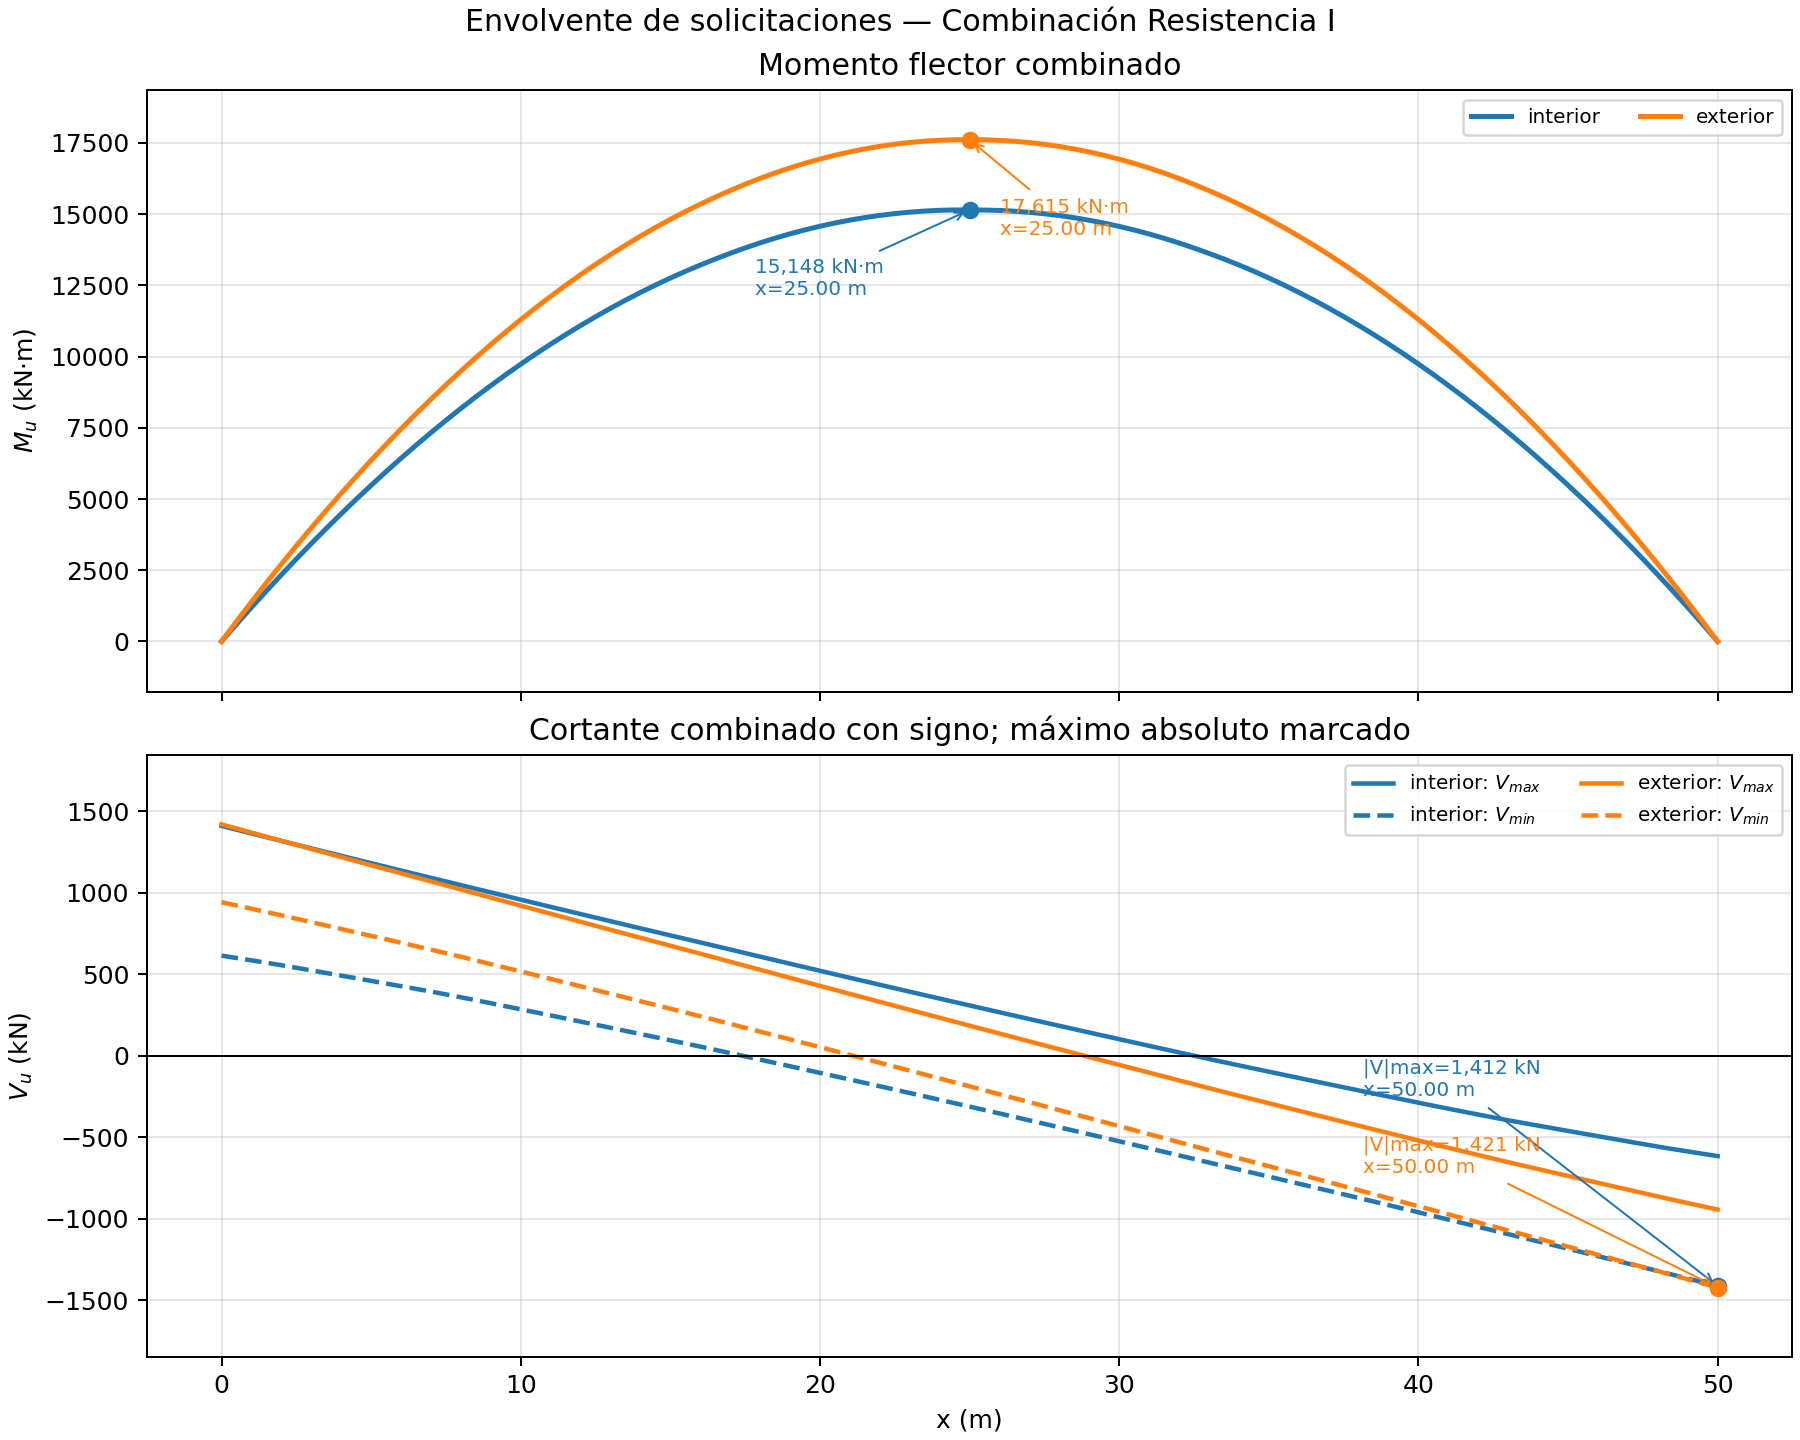

The data file committed next to this chart (first rows):
x_m, M_DC_no_compuesta_interior_kNm, M_DC_compuesta_interior_kNm, M_DW_interior_kNm, M_PL_interior_kNm, M_LL_IM_interior_kNm, M_fatiga_rango_interior_kNm, M_resistencia_interior_kNm, M_servicio_ii_interior_kNm, V_DC_no_compuesta_interior_kN, V_DC_compuesta_interior_kN, V_DW_interior_kN, V_PL_interior_kN, Vmax_LL_IM_interior_kN, Vmin_LL_IM_interior_kN, Vmax_resistencia_interior_kN, Vmin_resistencia_interior_kN, Vabs_resistencia_interior_kN, Vmax_servicio_ii_interior_kN, Vmin_servicio_ii_interior_kN, Vabs_servicio_ii_interior_kN, V_resistencia_interior_kN, def_LL_interior_mm, M_DC_no_compuesta_exterior_kNm
0.0, 0.0, 0.0, 0.0, 0.0, 0.0, 0.0, 0.0, 0.0, 137.2, 253.5, 84.5, 0.0, 454.9, 0.0, 1411, 615.1, 1411, 1067, 475.2, 1067, 1411, 0.0, 0.0
0.5, 67.97, 125.5, 41.83, 0.0, 170.7, 53.68, 603.3, 457.2, 134.7, 248.4, 82.81, 0.0, 448.5, -1.389, 1388, 600.7, 1388, 1049, 464.1, 1049, 1388, -2.051, 64.26
1.0, 134.7, 248.4, 82.81, 0.0, 337.9, 106.2, 1194, 905.2, 132.2, 243.4, 81.12, 0.0, 442.2, -2.811, 1365, 586.2, 1365, 1032, 453, 1032, 1365, -4.1, 127.3
1.5, 200.2, 368.8, 122.9, 0.0, 501.4, 157.6, 1773, 1344, 129.7, 238.3, 79.43, 0.0, 435.9, -4.266, 1342, 571.7, 1342, 1014, 441.9, 1014, 1342, -6.144, 189.3
2.0, 264.4, 486.7, 162.2, 0.0, 661.4, 207.8, 2340, 1773, 127.2, 233.2, 77.74, 0.0, 429.6, -6.095, 1319, 556.5, 1319, 996.7, 430.3, 996.7, 1319, -8.18, 250
2.5, 327.4, 602.1, 200.7, 0.0, 817.8, 256.8, 2894, 2193, 124.7, 228.2, 76.05, 0.0, 423.4, -8.326, 1296, 540.6, 1296, 979.3, 418.1, 979.3, 1296, -10.21, 309.6
3.0, 389.2, 714.9, 238.3, 0.0, 970.6, 304.8, 3436, 2604, 122.2, 223.1, 74.36, 0.0, 417.2, -10.59, 1273, 524.7, 1273, 962, 405.9, 962, 1273, -12.22, 368
3.5, 449.7, 825.1, 275, 0.0, 1120, 351.5, 3966, 3006, 119.8, 218, 72.67, 0.0, 411, -12.89, 1250, 508.7, 1250, 944.7, 393.7, 944.7, 1250, -14.22, 425.2
4.0, 508.9, 932.9, 311, 0.0, 1265, 397.1, 4483, 3398, 117.3, 212.9, 70.98, 0.0, 404.8, -15.22, 1228, 492.6, 1228, 927.5, 381.4, 927.5, 1228, -16.21, 481.3
4.5, 566.9, 1038, 346, 0.0, 1407, 441.5, 4988, 3781, 114.8, 207.9, 69.29, 0.0, 398.7, -17.58, 1205, 476.5, 1205, 910.3, 369.1, 910.3, 1205, -18.17, 536.2
5.0, 623.7, 1141, 380.2, 0.0, 1546, 484.8, 5481, 4154, 112.3, 202.8, 67.6, 0.0, 392.7, -19.98, 1182, 460.3, 1182, 893.2, 356.7, 893.2, 1182, -20.11, 589.9
5.5, 679.2, 1241, 413.6, 0.0, 1681, 527, 5962, 4519, 109.8, 197.7, 65.91, 0.0, 386.6, -22.41, 1160, 444.1, 1160, 876.1, 344.3, 876.1, 1160, -22.03, 642.5
6.0, 733.5, 1338, 446.2, 0.0, 1812, 568, 6430, 4874, 107.3, 192.7, 64.22, 0.0, 380.6, -24.87, 1137, 427.8, 1137, 859, 331.9, 859, 1137, -23.93, 693.9
6.5, 786.5, 1434, 477.8, 0.0, 1940, 607.8, 6886, 5220, 104.8, 187.6, 62.53, 0.0, 374.7, -27.37, 1115, 411.4, 1115, 842, 319.4, 842, 1115, -25.79, 744.1
7.0, 838.3, 1526, 508.7, 0.0, 2064, 646.5, 7330, 5556, 102.3, 182.5, 60.84, 0.0, 368.7, -29.9, 1093, 395, 1093, 825, 306.8, 825, 1093, -27.63, 793.2
7.5, 888.9, 1616, 538.7, 0.0, 2184, 684, 7762, 5883, 99.84, 177.4, 59.15, 0.0, 362.8, -33.09, 1070, 377.4, 1070, 808.1, 293.4, 808.1, 1070, -29.43, 841
8.0, 938.2, 1704, 567.8, 0.0, 2301, 720.3, 8181, 6201, 97.27, 172.4, 57.46, 0.0, 356.9, -36.35, 1048, 359.6, 1048, 791.1, 279.9, 791.1, 1048, -31.2, 887.8
8.5, 986.1, 1788, 596.1, 0.0, 2415, 755.5, 8588, 6510, 94.62, 167.3, 55.77, 0.0, 351.1, -39.64, 1025, 341.7, 1025, 774.1, 266.2, 774.1, 1025, -32.94, 933.2
9.0, 1033, 1871, 623.6, 0.0, 2524, 789.7, 8982, 6809, 91.97, 162.2, 54.08, 0.0, 345.3, -43.23, 1003, 323.2, 1003, 757.2, 252.1, 757.2, 1003, -34.64, 977.4
9.5, 1078, 1951, 650.2, 0.0, 2630, 822.8, 9365, 7099, 89.31, 157.2, 52.39, 0.0, 339.5, -46.92, 980.9, 304.6, 980.9, 740.3, 237.9, 740.3, 980.9, -36.31, 1020
10.0, 1122, 2028, 676.0, 0.0, 2733, 854.9, 9734, 7379, 86.66, 152.1, 50.7, 0.0, 333.8, -50.64, 958.6, 285.9, 958.6, 723.4, 223.6, 723.4, 958.6, -37.94, 1062
10.5, 1165, 2103, 700.9, 0.0, 2832, 885.8, 10092, 7650, 84.01, 147, 49.01, 0.0, 328.1, -54.39, 936.4, 267.1, 936.4, 706.5, 209.3, 706.5, 936.4, -39.54, 1103
11.0, 1206, 2175, 725, 0.0, 2927, 915.5, 10437, 7912, 81.36, 142, 47.32, 0.0, 322.4, -58.18, 914.3, 248.3, 914.3, 689.8, 195, 689.8, 914.3, -41.09, 1142
11.5, 1246, 2245, 748.2, 0.0, 3019, 944.1, 10770, 8164, 78.71, 136.9, 45.63, 0.0, 316.8, -62, 892.3, 229.4, 892.3, 673, 180.6, 673, 892.3, -42.6, 1180
12.0, 1285, 2312, 770.6, 0.0, 3108, 971.5, 11091, 8408, 76.06, 131.8, 43.94, 0.0, 311.2, -65.86, 870.3, 210.5, 870.3, 656.3, 166.2, 656.3, 870.3, -44.06, 1216
12.5, 1322, 2377, 792.2, 0.0, 3193, 997.7, 11400, 8642, 73.4, 126.8, 42.25, 0.0, 305.6, -69.74, 848.3, 191.5, 848.3, 639.7, 151.7, 639.7, 848.3, -45.48, 1252
13.0, 1358, 2439, 812.9, 0.0, 3275, 1023, 11696, 8867, 70.75, 121.7, 40.56, 0.0, 300, -73.66, 826.4, 172.5, 826.4, 623, 137.2, 623, 826.4, -46.85, 1286
13.5, 1393, 2498, 832.7, 0.0, 3353, 1047, 11980, 9082, 68.1, 116.6, 38.87, 0.0, 294.5, -77.62, 804.6, 153.4, 804.6, 606.5, 122.7, 606.5, 804.6, -48.17, 1319
14.0, 1426, 2555, 851.8, 0.0, 3427, 1070, 12252, 9288, 65.45, 111.5, 37.18, 0.0, 289.1, -81.6, 782.8, 134.2, 782.8, 589.9, 108.1, 589.9, 782.8, -49.44, 1351
14.5, 1458, 2610, 869.9, 0.0, 3498, 1091, 12511, 9485, 62.8, 106.5, 35.49, 0.0, 283.6, -85.62, 761.1, 115, 761.1, 573.4, 93.45, 573.4, 761.1, -50.66, 1381
15.0, 1489, 2662, 887.2, 0.0, 3565, 1112, 12758, 9672, 60.15, 101.4, 33.8, 0.0, 278.2, -89.67, 739.5, 95.7, 739.5, 557, 78.77, 557, 739.5, -51.83, 1410
15.5, 1519, 2711, 903.7, 0.0, 3628, 1131, 12992, 9850, 57.49, 96.33, 32.11, 0.0, 272.8, -93.76, 717.9, 76.37, 717.9, 540.6, 64.05, 540.6, 717.9, -52.94, 1438
16.0, 1547, 2758, 919.4, 0.0, 3688, 1149, 13214, 10019, 54.84, 91.26, 30.42, 0.0, 267.5, -97.88, 696.4, 56.97, 696.4, 524.2, 49.28, 524.2, 696.4, -53.99, 1465
16.5, 1573, 2802, 934.1, 0.0, 3745, 1166, 13424, 10178, 51.98, 86.19, 28.73, 0.0, 262.2, -102, 674.6, 37.26, 674.6, 507.7, 34.26, 507.7, 674.6, -54.99, 1490
17.0, 1599, 2844, 948.1, 0.0, 3800, 1183, 13625, 10330, 48.92, 81.12, 27.04, 0.0, 256.9, -106.2, 652.7, 17.23, 652.7, 491, 19, 491, 652.7, -55.94, 1514
17.5, 1622, 2884, 961.2, 0.0, 3852, 1200, 13815, 10475, 45.85, 76.05, 25.35, 0.0, 251.7, -110.4, 630.8, -2.86, 630.8, 474.4, 3.685, 474.4, 630.8, -56.84, 1537
18.0, 1644, 2920, 973.4, 0.0, 3901, 1215, 13992, 10609, 42.78, 70.98, 23.66, 0.0, 246.4, -114.7, 609, -23.01, 609, 457.8, -11.67, 457.8, 609, -57.69, 1558
18.5, 1665, 2955, 984.8, 0.0, 3946, 1229, 14157, 10734, 39.71, 65.91, 21.97, 0.0, 241.3, -119, 587.2, -43.21, 587.2, 441.2, -27.06, 441.2, 587.2, -58.5, 1578
19.0, 1684, 2986, 995.4, 0.0, 3987, 1241, 14309, 10849, 36.65, 60.84, 20.28, 0.0, 236.1, -123.3, 565.5, -63.47, 565.5, 424.7, -42.5, 424.7, 565.5, -59.25, 1596
19.5, 1702, 3015, 1005, 0.0, 4025, 1253, 14448, 10955, 33.58, 55.77, 18.59, 0.0, 231, -127.6, 543.8, -83.79, 543.8, 408.2, -57.99, 408.2, 543.8, -59.95, 1612
20.0, 1718, 3042, 1014, 0.0, 4060, 1264, 14575, 11051, 30.51, 50.7, 16.9, 0.0, 225.9, -132, 522.2, -104.2, 522.2, 391.8, -73.51, 391.8, 522.2, -60.59, 1628
20.5, 1732, 3066, 1022, 0.0, 4091, 1273, 14689, 11138, 27.44, 45.63, 15.21, 0.0, 220.9, -136.4, 500.7, -124.6, 500.7, 375.4, -89.08, 375.4, 500.7, -61.19, 1642
21.0, 1745, 3088, 1029, 0.0, 4118, 1281, 14791, 11215, 24.38, 40.56, 13.52, 0.0, 215.9, -140.9, 479.2, -145.1, 479.2, 359.1, -104.7, 359.1, 479.2, -61.72, 1654
21.5, 1757, 3107, 1036, 0.0, 4141, 1288, 14880, 11283, 21.31, 35.49, 11.83, 0.0, 210.9, -145.4, 457.8, -165.6, 457.8, 342.8, -120.3, 342.8, 457.8, -62.2, 1665
22.0, 1766, 3123, 1041, 0.0, 4161, 1294, 14956, 11341, 18.24, 30.42, 10.14, 0.0, 205.9, -149.9, 436.4, -186.3, 436.4, 326.5, -136, 326.5, 436.4, -62.63, 1674
22.5, 1775, 3137, 1046, 0.0, 4178, 1299, 15020, 11389, 15.17, 25.35, 8.45, 0.0, 201, -154.4, 415.1, -206.9, 415.1, 310.3, -151.8, 310.3, 415.1, -63, 1682
23.0, 1782, 3148, 1049, 0.0, 4191, 1302, 15071, 11428, 12.11, 20.28, 6.76, 0.0, 196.2, -159, 393.9, -227.6, 393.9, 294.1, -167.6, 294.1, 393.9, -63.3, 1689
23.5, 1787, 3157, 1052, 0.0, 4200, 1305, 15109, 11457, 9.039, 15.21, 5.07, 0.0, 191.3, -163.6, 372.7, -248.4, 372.7, 278, -183.4, 278, 372.7, -63.55, 1694
24.0, 1791, 3164, 1055, 0.0, 4206, 1306, 15135, 11476, 5.972, 10.14, 3.38, 0.0, 186.5, -168.3, 351.6, -269.3, 351.6, 261.9, -199.3, 261.9, 351.6, -63.74, 1697
24.5, 1793, 3167, 1056, 0.0, 4208, 1306, 15148, 11486, 2.904, 5.07, 1.69, 0.0, 181.7, -173, 330.5, -290.2, 330.5, 245.9, -215.2, 245.9, 330.5, -63.87, 1699
25.0, 1794, 3169, 1056, 0.0, 4206, 1305, 15148, 11487, -0.1631, 0.0, 0.0, 0.0, 177, -177.7, 309.5, -311.1, 311.1, 229.9, -231.1, 231.1, 311.1, -63.94, 1700
25.5, 1793, 3167, 1056, 0.0, 4206, 1305, 15144, 11483, -3.231, -5.07, -1.69, 0.0, 172.3, -182.4, 288.5, -332.1, 332.1, 213.9, -247.1, 247.1, 332.1, -63.95, 1699
26.0, 1790, 3164, 1055, 0.0, 4203, 1305, 15130, 11473, -6.298, -10.14, -3.38, 0.0, 167.6, -187.2, 267.6, -353.2, 353.2, 198, -263.2, 263.2, 353.2, -63.9, 1697
26.5, 1786, 3157, 1052, 0.0, 4197, 1303, 15103, 11453, -9.365, -15.21, -5.07, 0.0, 162.9, -192, 246.8, -374.3, 374.3, 182.2, -279.3, 279.3, 374.3, -63.78, 1693
27.0, 1781, 3148, 1049, 0.0, 4188, 1301, 15065, 11423, -12.43, -20.28, -6.76, 0.0, 158.3, -196.9, 226, -395.5, 395.5, 166.3, -295.4, 295.4, 395.5, -63.61, 1688
27.5, 1774, 3137, 1046, 0.0, 4175, 1297, 15014, 11384, -15.5, -25.35, -8.45, 0.0, 153.7, -201.7, 205.3, -416.8, 416.8, 150.5, -311.6, 311.6, 416.8, -63.37, 1681
28.0, 1766, 3123, 1041, 0.0, 4159, 1293, 14950, 11336, -18.57, -30.42, -10.14, 0.0, 149.2, -206.7, 184.6, -438.1, 438.1, 134.8, -327.8, 327.8, 438.1, -63.08, 1673
28.5, 1755, 3107, 1036, 0.0, 4139, 1287, 14874, 11278, -21.64, -35.49, -11.83, 0.0, 144.7, -211.6, 164, -459.4, 459.4, 119.1, -344, 344, 459.4, -62.72, 1664
29.0, 1744, 3088, 1029, 0.0, 4116, 1280, 14786, 11211, -24.7, -40.56, -13.52, 0.0, 140.2, -216.6, 143.5, -480.9, 480.9, 103.5, -360.3, 360.3, 480.9, -62.3, 1653
29.5, 1731, 3066, 1022, 0.0, 4089, 1272, 14684, 11134, -27.77, -45.63, -15.21, 0.0, 135.7, -221.6, 123, -502.3, 502.3, 87.84, -376.7, 376.7, 502.3, -61.83, 1640
... 41 more rows
